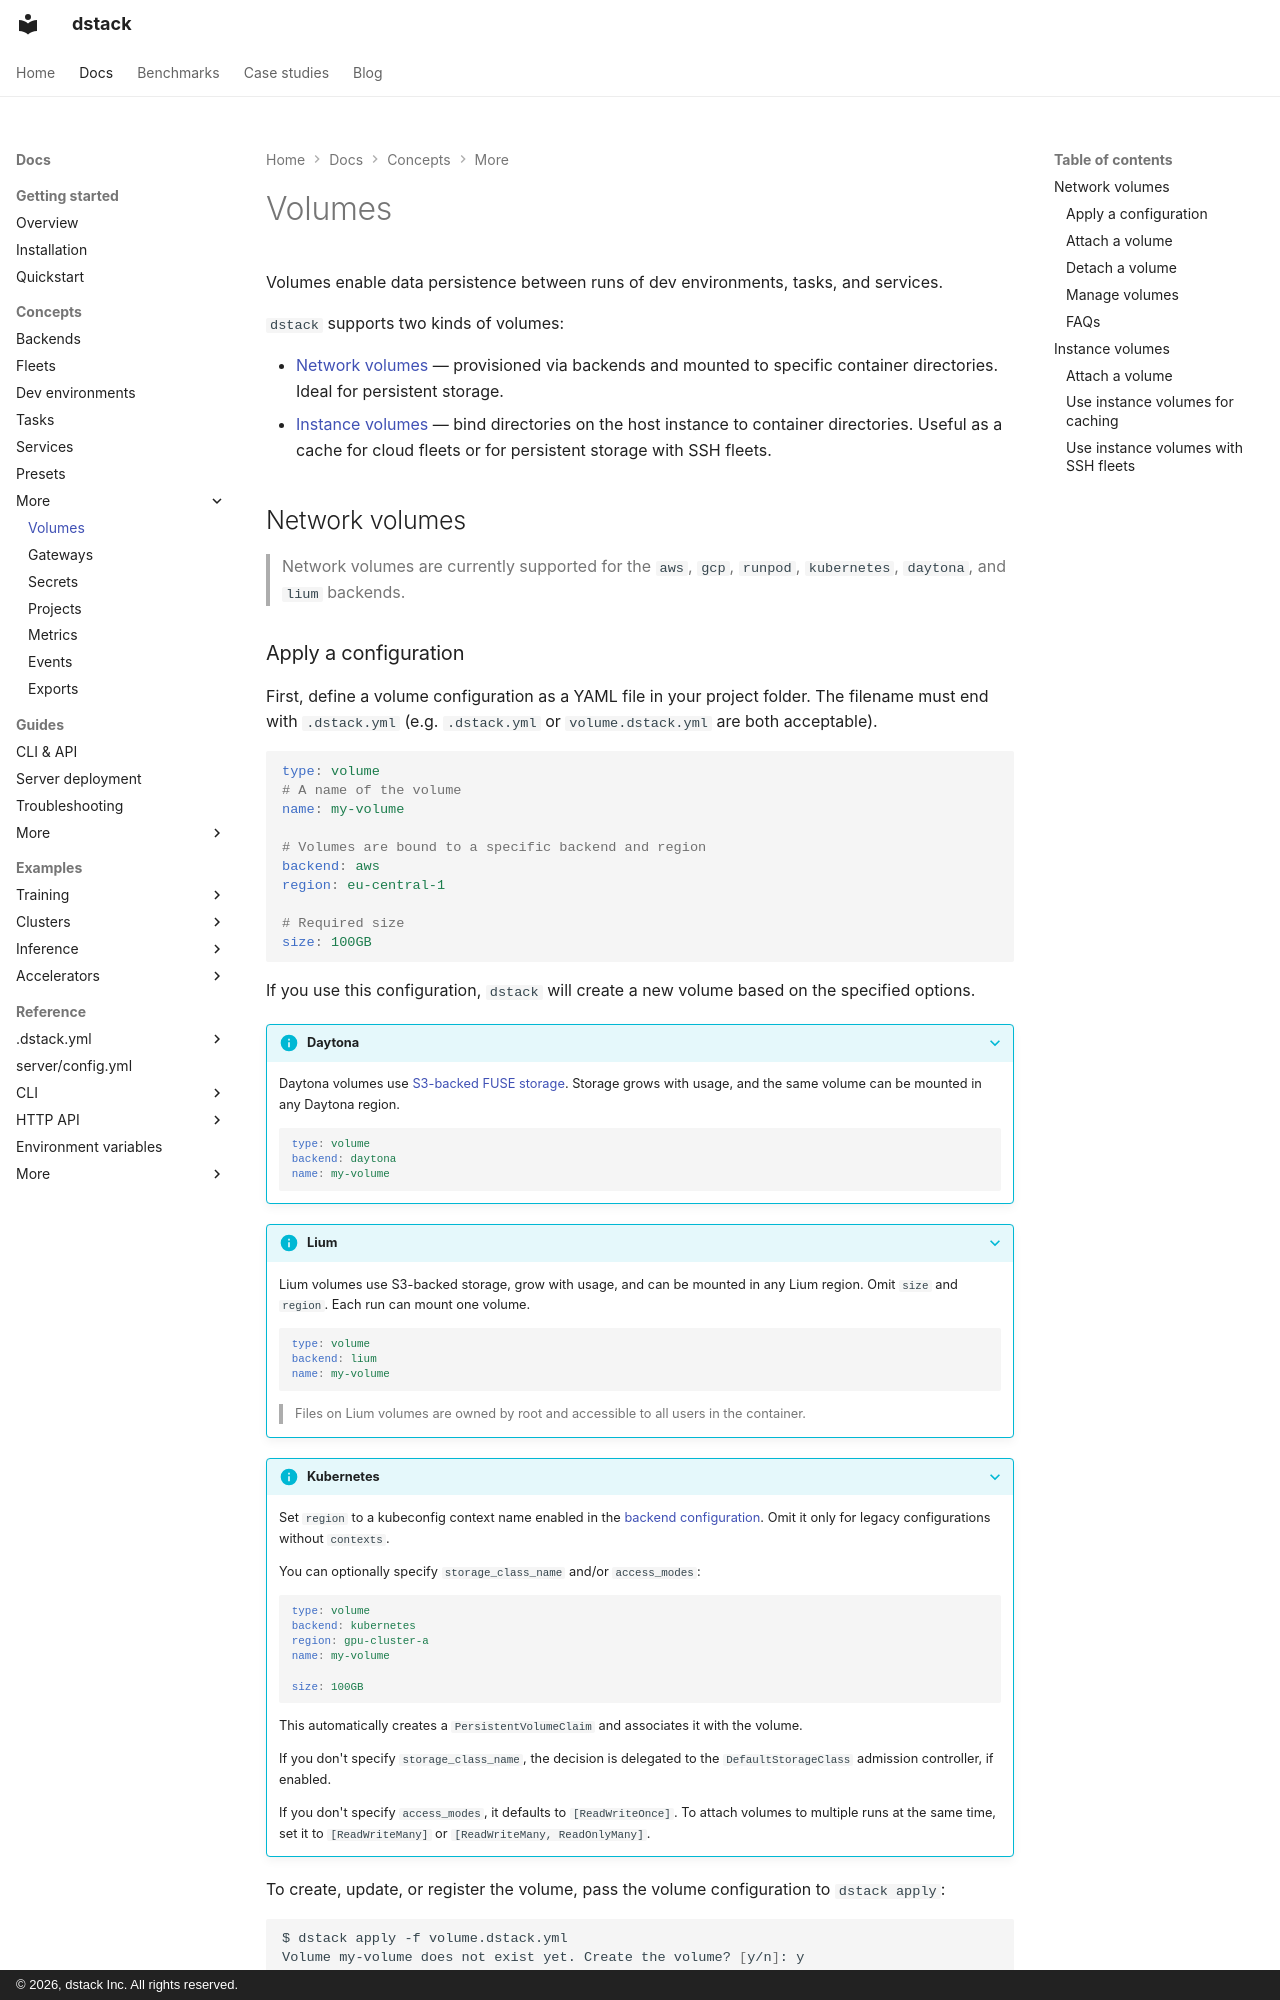

repository: dstackai/dstack · page: docs/concepts/volumes/index.html · generator: mkdocs · copyright: © 2026, dstack Inc. All rights reserved.

---
title: Volumes
description: Managing persistent data storage
---

# Volumes

Volumes enable data persistence between runs of dev environments, tasks, and services. 

`dstack` supports two kinds of volumes: 

* [Network volumes](#network-volumes) &mdash; provisioned via backends and mounted to specific container directories.
  Ideal for persistent storage.
* [Instance volumes](#instance-volumes) &mdash; bind directories on the host instance to container directories.
Useful as a cache for cloud fleets or for persistent storage with SSH fleets.

## Network volumes

> Network volumes are currently supported for the `aws`, `gcp`, `runpod`, `kubernetes`, `daytona`, and `lium` backends.
